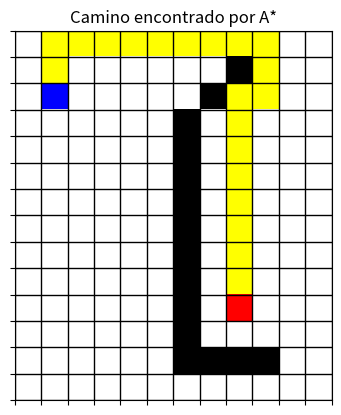

Here is the Python script that generated this plot:
import heapq
import matplotlib.pyplot as plt 
import numpy as np

# Armo el tablero, 1 casillas blancas 0 negras (12x14)
tablero = np.array([
    [1, 1, 1, 1, 1, 1, 1, 1, 1, 1, 1, 1],
    [1, 1, 1, 1, 1, 1, 1, 1, 0, 1, 1, 1],
    [1, 1, 1, 1, 1, 1, 1, 0, 1, 1, 1, 1],
    [1, 1, 1, 1, 1, 1, 0, 1, 1, 1, 1, 1],
    [1, 1, 1, 1, 1, 1, 0, 1, 1, 1, 1, 1],
    [1, 1, 1, 1, 1, 1, 0, 1, 1, 1, 1, 1],
    [1, 1, 1, 1, 1, 1, 0, 1, 1, 1, 1, 1],
    [1, 1, 1, 1, 1, 1, 0, 1, 1, 1, 1, 1],
    [1, 1, 1, 1, 1, 1, 0, 1, 1, 1, 1, 1],
    [1, 1, 1, 1, 1, 1, 0, 1, 1, 1, 1, 1],
    [1, 1, 1, 1, 1, 1, 0, 1, 1, 1, 1, 1],
    [1, 1, 1, 1, 1, 1, 0, 1, 1, 1, 1, 1],
    [1, 1, 1, 1, 1, 1, 0, 0, 0, 0, 1, 1],
    [1, 1, 1, 1, 1, 1, 1, 1, 1, 1, 1, 1]
])

inicio = (2, 1)  # Posición de I (el (0,0) es la posición de la izq arriba, columna y fila 0)
fin = (10, 8)     # Posición de F

# Movimientos posibles
movimientos = [(-1, 0), (1, 0), (0, -1), (0, 1)]

# Función para calcular la heurística (distancia de Manhattan)
def heuristica(pos1, pos2):
    return abs(pos1[0] - pos2[0]) + abs(pos1[1] - pos2[1])

# Función de búsqueda A*
def a_estrella(tablero, inicio, fin):
    filas, columnas = tablero.shape
    pq = [(0 + heuristica(inicio, fin), 0, inicio, [])]  #pq es una lista (heurística + costo, costo, nodo, camino)
    visitados = set() # crea un conjunto vacio, un ocnjunto es parecido a una lista pero mas rapido de acceder y no permite elemntos duplicados
    
    while pq:
        # la función heapq.heappop extrae el elemento de mayor prioridad (menro valor) y ese "elemento" es un nodo de la lista de forma  (heurística + costo, costo, nodo, camino)
        # para poder usar los valores de ese nodo los almaceno en variables (en la heuristica se pone _ porque no la necesito) 
        _, costo, nodo, camino = heapq.heappop(pq)
        
        if nodo in visitados:
            continue # si el nodo ya fue visitado el bucle while omite el resto del codigo y pasa a la siguiente iteración con otro nodo
        visitados.add(nodo)
        camino = camino + [nodo]
        
        if nodo == fin:
            return camino
        
        #voy a encontrar las coordenadas de los vecinos 
        for movimiento in movimientos:
            vecino = (nodo[0] + movimiento[0], nodo[1] + movimiento[1])
            
            #verifico que si se pueda (que este en los limites, no pase por los obstaculos)
            if 0 <= vecino[0] < filas and 0 <= vecino[1] < columnas and tablero[vecino] == 1:
                nuevo_costo = costo + 1
                heur = nuevo_costo + heuristica(vecino, fin)
                #agrego el vecino a la lista de prioridad
                heapq.heappush(pq, (heur, nuevo_costo, vecino, camino))
    
    return []

# Encontrar el camino usando A*
camino = a_estrella(tablero, inicio, fin)
print("Camino encontrado por A*:", camino)

# Visualización del camino en el tablero
def mostrar_tablero(tablero, camino, inicio, fin):
    tablero_copy = np.zeros((tablero.shape[0], tablero.shape[1], 3))  # Crear un tablero en RGB(para poder poner colores, Red-Green-Blue)
    
    #pongo en blanco los 1 y en negro los 0
    for i in range(tablero.shape[0]):
        for j in range(tablero.shape[1]):
            if tablero[i, j] == 1:
                tablero_copy[i, j] = [1, 1, 1]  # Casillas en blanco
            else:
                tablero_copy[i, j] = [0, 0, 0]  # Obstáculos en negro
    
    for (x, y) in camino:
        tablero_copy[x, y] = [1, 1, 0]  # Camino en amarillo
    

    # Colores de las casillas de inicio y fin
    tablero_copy[inicio] = [0, 0, 1]  # Inicio en azul
    tablero_copy[fin] = [1, 0, 0]    # Fin en rojo
    
    # muevo las casillas para que arranquen de 0(si no por defecto las centra en los enteros, entonces la primera va de -0.5 a 0.5)
    plt.imshow(tablero_copy, extent=[0, tablero.shape[1], 0, tablero.shape[0]])

    #Agrego esto para que se vea la grilla (cuadriculas)
    plt.grid(True, color='black', linestyle='-', linewidth=1)
    # Acomodo el paso de la grilla para que coincida con las casillas "(inciio,fin, paso)"
    plt.xticks(np.arange(0, 13, 1))
    plt.yticks(np.arange(0, 15, 1))
    #saco los numeros de los ejes
    plt.gca().set_xticklabels([])
    plt.gca().set_yticklabels([])

    plt.title("Camino encontrado por A*")
    plt.show()

mostrar_tablero(tablero, camino, inicio, fin)
